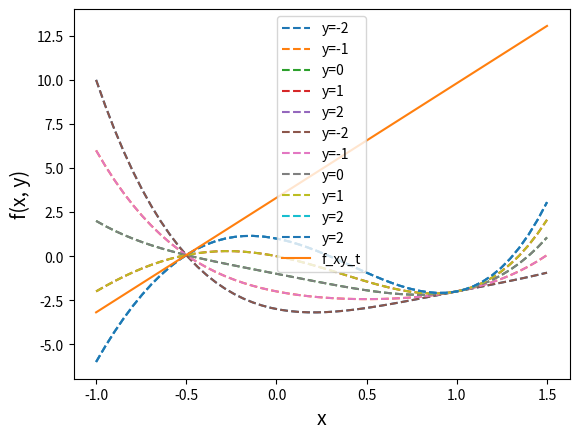

Python code for this plot:
import numpy as np
import matplotlib.pyplot as plt

def my_func(x, y):  # 描画する関数
    return x**4 + 2*x**3*y - 3*x**2*y - 2*x + y -1

ys = [-2, -1, 0 ,1, 2]  # yの値
xs = np.linspace(-1, 1.5)  # xの値

for y in ys:
    f_xy = my_func(xs, y)  # f(x, y)
    plt.plot(xs, f_xy, label="y="+str(y), linestyle="dashed")

plt.xlabel("x", size=14)
plt.ylabel("f(x, y)", size=14)
plt.legend()
plt.grid()

plt.show()

import numpy as np
import matplotlib.pyplot as plt

def my_func(x, y):  # 描画する関数
    return x**4 + 2*x**3*y - 3*x**2*y - 2*x + y -1

def my_func_dif(x, y):  # 導関数
    return 4*x**3 + 6*x**2*y - 6*x*y -2

ys = [-2, -1, 0 ,1, 2]  # yの値
xs = np.linspace(-1, 1.5)  # xの値

for y in ys:
    f_xy = my_func(xs, y)  # f(x, y)
    plt.plot(xs, f_xy, label="y="+str(y), linestyle="dashed")

a = -0.5  # 接点におけるxの値
b = 2  # yの値
f_xy_t = my_func_dif(a, b)*xs + my_func(a, b) - my_func_dif(a, b)*a  # 接線の式
plt.plot(xs, f_xy, label="y="+str(y), linestyle="dashed")
plt.plot(xs, f_xy_t, label="f_xy_t")

plt.xlabel("x", size=14)
plt.ylabel("f(x, y)", size=14)
plt.legend()
plt.grid()

plt.show()